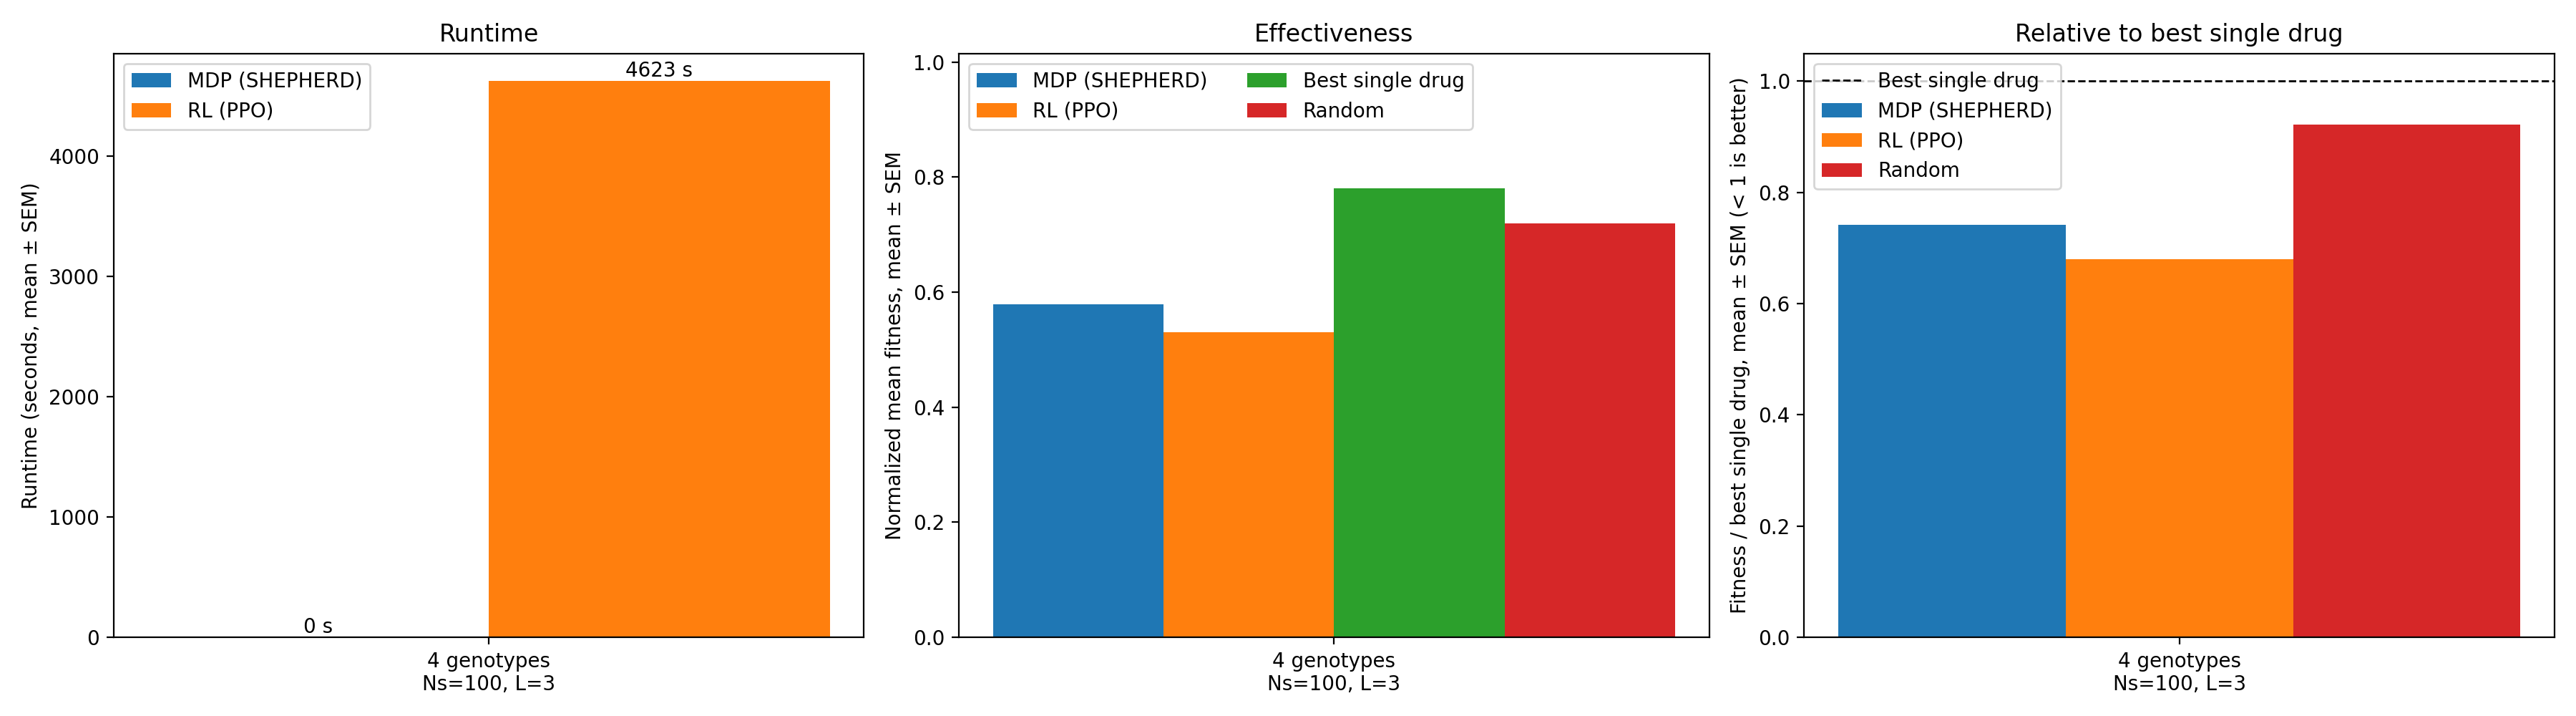

Source data for this figure (header and first rows):
dataset, N, Ns, sigma, seed, genotypes, drugs, L, epochs, mdp_s, rl_s, fit_mdp, fit_rl, fit_best_single, fit_random
rmf, 2, 100.0, 1.0, 1, 4, 4, 3, 300, 0.17, 4623, 0.579, 0.5308, 0.7809, 0.72
